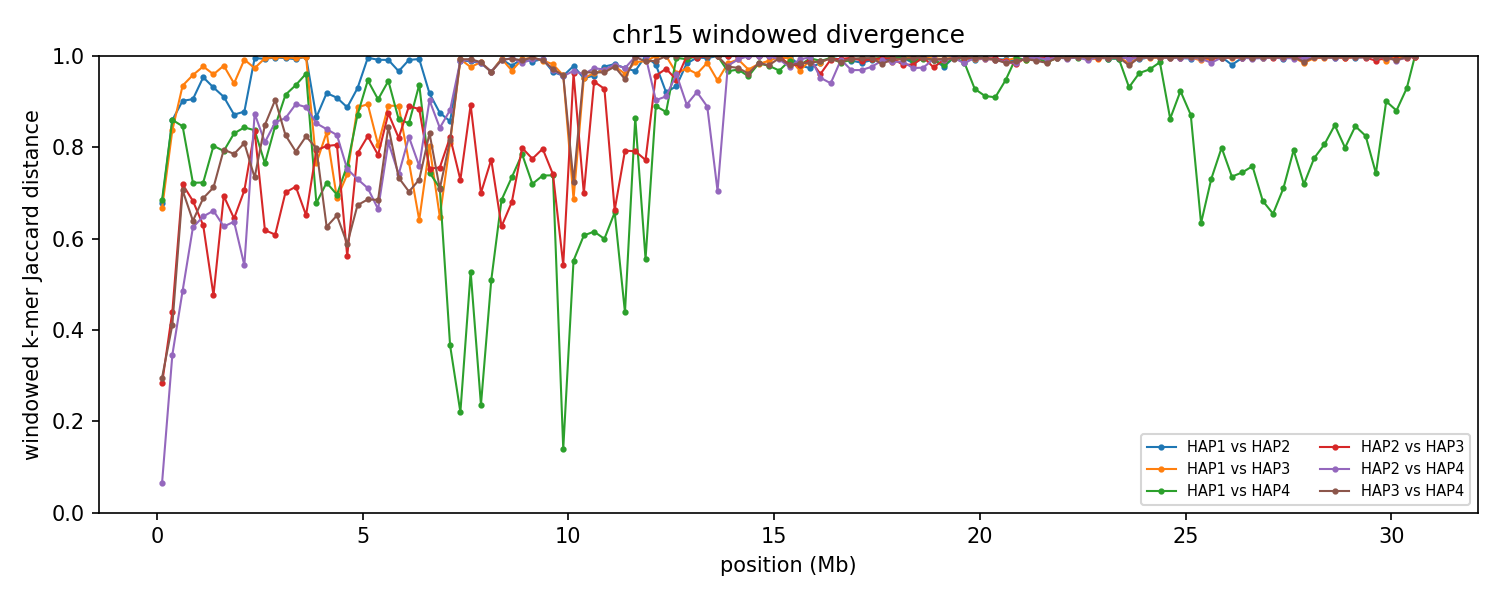

Values plotted in this chart, from the file beside it:
group	win_start	win_end	unit_a	unit_b	hap_a	hap_b	chrom_a	chrom_b	kmers_a	kmers_b	shared	union	jaccard_distance
chr15	1	250000	HAP1_chr15	HAP2_chr15	HAP1	HAP2	15	15	236970	196099	105668	327401	0.6773
chr15	1	250000	HAP1_chr15	HAP3_chr15	HAP1	HAP3	15	15	236970	223014	115105	344879	0.6662
chr15	1	250000	HAP1_chr15	HAP4_chr15	HAP1	HAP4	15	15	236970	194393	103424	327939	0.6846
chr15	1	250000	HAP2_chr15	HAP3_chr15	HAP2	HAP3	15	15	196099	223014	175038	244075	0.2829
chr15	1	250000	HAP2_chr15	HAP4_chr15	HAP2	HAP4	15	15	196099	194393	188716	201776	0.06473
chr15	1	250000	HAP3_chr15	HAP4_chr15	HAP3	HAP4	15	15	223014	194393	172520	244887	0.2955
chr15	250001	500000	HAP1_chr15	HAP2_chr15	HAP1	HAP2	15	15	241107	234224	58453	416878	0.8598
chr15	250001	500000	HAP1_chr15	HAP3_chr15	HAP1	HAP3	15	15	241107	237023	66911	411219	0.8373
chr15	250001	500000	HAP1_chr15	HAP4_chr15	HAP1	HAP4	15	15	241107	236228	58579	418756	0.8601
chr15	250001	500000	HAP2_chr15	HAP3_chr15	HAP2	HAP3	15	15	234224	237023	169176	302071	0.4399
chr15	250001	500000	HAP2_chr15	HAP4_chr15	HAP2	HAP4	15	15	234224	236228	186124	284328	0.3454
chr15	250001	500000	HAP3_chr15	HAP4_chr15	HAP3	HAP4	15	15	237023	236228	175385	297866	0.4112
chr15	500001	750000	HAP1_chr15	HAP2_chr15	HAP1	HAP2	15	15	244429	240904	43393	441940	0.9018
chr15	500001	750000	HAP1_chr15	HAP3_chr15	HAP1	HAP3	15	15	244429	237225	29316	452338	0.9352
chr15	500001	750000	HAP1_chr15	HAP4_chr15	HAP1	HAP4	15	15	244429	239464	64554	419339	0.8461
chr15	500001	750000	HAP2_chr15	HAP3_chr15	HAP2	HAP3	15	15	240904	237225	104920	373209	0.7189
chr15	500001	750000	HAP2_chr15	HAP4_chr15	HAP2	HAP4	15	15	240904	239464	163093	317275	0.486
chr15	500001	750000	HAP3_chr15	HAP4_chr15	HAP3	HAP4	15	15	237225	239464	108390	368299	0.7057
chr15	750001	1000000	HAP1_chr15	HAP2_chr15	HAP1	HAP2	15	15	236416	242560	41358	437618	0.9055
chr15	750001	1000000	HAP1_chr15	HAP3_chr15	HAP1	HAP3	15	15	236416	242692	19177	459931	0.9583
chr15	750001	1000000	HAP1_chr15	HAP4_chr15	HAP1	HAP4	15	15	236416	245296	104681	377031	0.7224
chr15	750001	1000000	HAP2_chr15	HAP3_chr15	HAP2	HAP3	15	15	242560	242692	116934	368318	0.6825
chr15	750001	1000000	HAP2_chr15	HAP4_chr15	HAP2	HAP4	15	15	242560	245296	133144	354712	0.6246
chr15	750001	1000000	HAP3_chr15	HAP4_chr15	HAP3	HAP4	15	15	242692	245296	129421	358567	0.6391
chr15	1000001	1250000	HAP1_chr15	HAP2_chr15	HAP1	HAP2	15	15	241598	222468	20652	443414	0.9534
chr15	1000001	1250000	HAP1_chr15	HAP3_chr15	HAP1	HAP3	15	15	241598	227079	10472	458205	0.9771
chr15	1000001	1250000	HAP1_chr15	HAP4_chr15	HAP1	HAP4	15	15	241598	235941	103625	373914	0.7229
chr15	1000001	1250000	HAP2_chr15	HAP3_chr15	HAP2	HAP3	15	15	222468	227079	121588	327959	0.6293
chr15	1000001	1250000	HAP2_chr15	HAP4_chr15	HAP2	HAP4	15	15	222468	235941	119205	339204	0.6486
chr15	1000001	1250000	HAP3_chr15	HAP4_chr15	HAP3	HAP4	15	15	227079	235941	109995	353025	0.6884
chr15	1250001	1500000	HAP1_chr15	HAP2_chr15	HAP1	HAP2	15	15	238400	242905	31057	450248	0.931
chr15	1250001	1500000	HAP1_chr15	HAP3_chr15	HAP1	HAP3	15	15	238400	228423	18004	448819	0.9599
chr15	1250001	1500000	HAP1_chr15	HAP4_chr15	HAP1	HAP4	15	15	238400	228212	76765	389847	0.8031
chr15	1250001	1500000	HAP2_chr15	HAP3_chr15	HAP2	HAP3	15	15	242905	228423	162067	309261	0.476
chr15	1250001	1500000	HAP2_chr15	HAP4_chr15	HAP2	HAP4	15	15	242905	228212	119250	351867	0.6611
chr15	1250001	1500000	HAP3_chr15	HAP4_chr15	HAP3	HAP4	15	15	228423	228212	102076	354559	0.7121
chr15	1500001	1750000	HAP1_chr15	HAP2_chr15	HAP1	HAP2	15	15	239070	240587	39375	440282	0.9106
chr15	1500001	1750000	HAP1_chr15	HAP3_chr15	HAP1	HAP3	15	15	239070	239688	9947	468811	0.9788
chr15	1500001	1750000	HAP1_chr15	HAP4_chr15	HAP1	HAP4	15	15	239070	241444	82738	397776	0.792
chr15	1500001	1750000	HAP2_chr15	HAP3_chr15	HAP2	HAP3	15	15	240587	239688	112723	367552	0.6933
chr15	1500001	1750000	HAP2_chr15	HAP4_chr15	HAP2	HAP4	15	15	240587	241444	131038	350993	0.6267
chr15	1500001	1750000	HAP3_chr15	HAP4_chr15	HAP3	HAP4	15	15	239688	241444	81878	399254	0.7949
chr15	1750001	2000000	HAP1_chr15	HAP2_chr15	HAP1	HAP2	15	15	236888	243662	54695	425855	0.8716
chr15	1750001	2000000	HAP1_chr15	HAP3_chr15	HAP1	HAP3	15	15	236888	243231	27220	452899	0.9399
chr15	1750001	2000000	HAP1_chr15	HAP4_chr15	HAP1	HAP4	15	15	236888	232153	67970	401071	0.8305
chr15	1750001	2000000	HAP2_chr15	HAP3_chr15	HAP2	HAP3	15	15	243662	243231	127773	359120	0.6442
chr15	1750001	2000000	HAP2_chr15	HAP4_chr15	HAP2	HAP4	15	15	243662	232153	126703	349112	0.6371
chr15	1750001	2000000	HAP3_chr15	HAP4_chr15	HAP3	HAP4	15	15	243231	232153	83990	391394	0.7854
chr15	2000001	2250000	HAP1_chr15	HAP2_chr15	HAP1	HAP2	15	15	243689	234251	51899	426041	0.8782
chr15	2000001	2250000	HAP1_chr15	HAP3_chr15	HAP1	HAP3	15	15	243689	229694	3725	469658	0.9921
chr15	2000001	2250000	HAP1_chr15	HAP4_chr15	HAP1	HAP4	15	15	243689	229613	64012	409290	0.8436
chr15	2000001	2250000	HAP2_chr15	HAP3_chr15	HAP2	HAP3	15	15	234251	229694	105529	358416	0.7056
chr15	2000001	2250000	HAP2_chr15	HAP4_chr15	HAP2	HAP4	15	15	234251	229613	145816	318048	0.5415
chr15	2000001	2250000	HAP3_chr15	HAP4_chr15	HAP3	HAP4	15	15	229694	229613	73646	385661	0.809
chr15	2250001	2500000	HAP1_chr15	HAP2_chr15	HAP1	HAP2	15	15	246429	215251	2211	459469	0.9952
chr15	2250001	2500000	HAP1_chr15	HAP3_chr15	HAP1	HAP3	15	15	246429	243480	12671	477238	0.9734
chr15	2250001	2500000	HAP1_chr15	HAP4_chr15	HAP1	HAP4	15	15	246429	243406	68514	421321	0.8374
chr15	2250001	2500000	HAP2_chr15	HAP3_chr15	HAP2	HAP3	15	15	215251	243480	64607	394124	0.8361
chr15	2250001	2500000	HAP2_chr15	HAP4_chr15	HAP2	HAP4	15	15	215251	243406	51394	407263	0.8738
chr15	2250001	2500000	HAP3_chr15	HAP4_chr15	HAP3	HAP4	15	15	243480	243406	102312	384574	0.734
... 678 more rows
